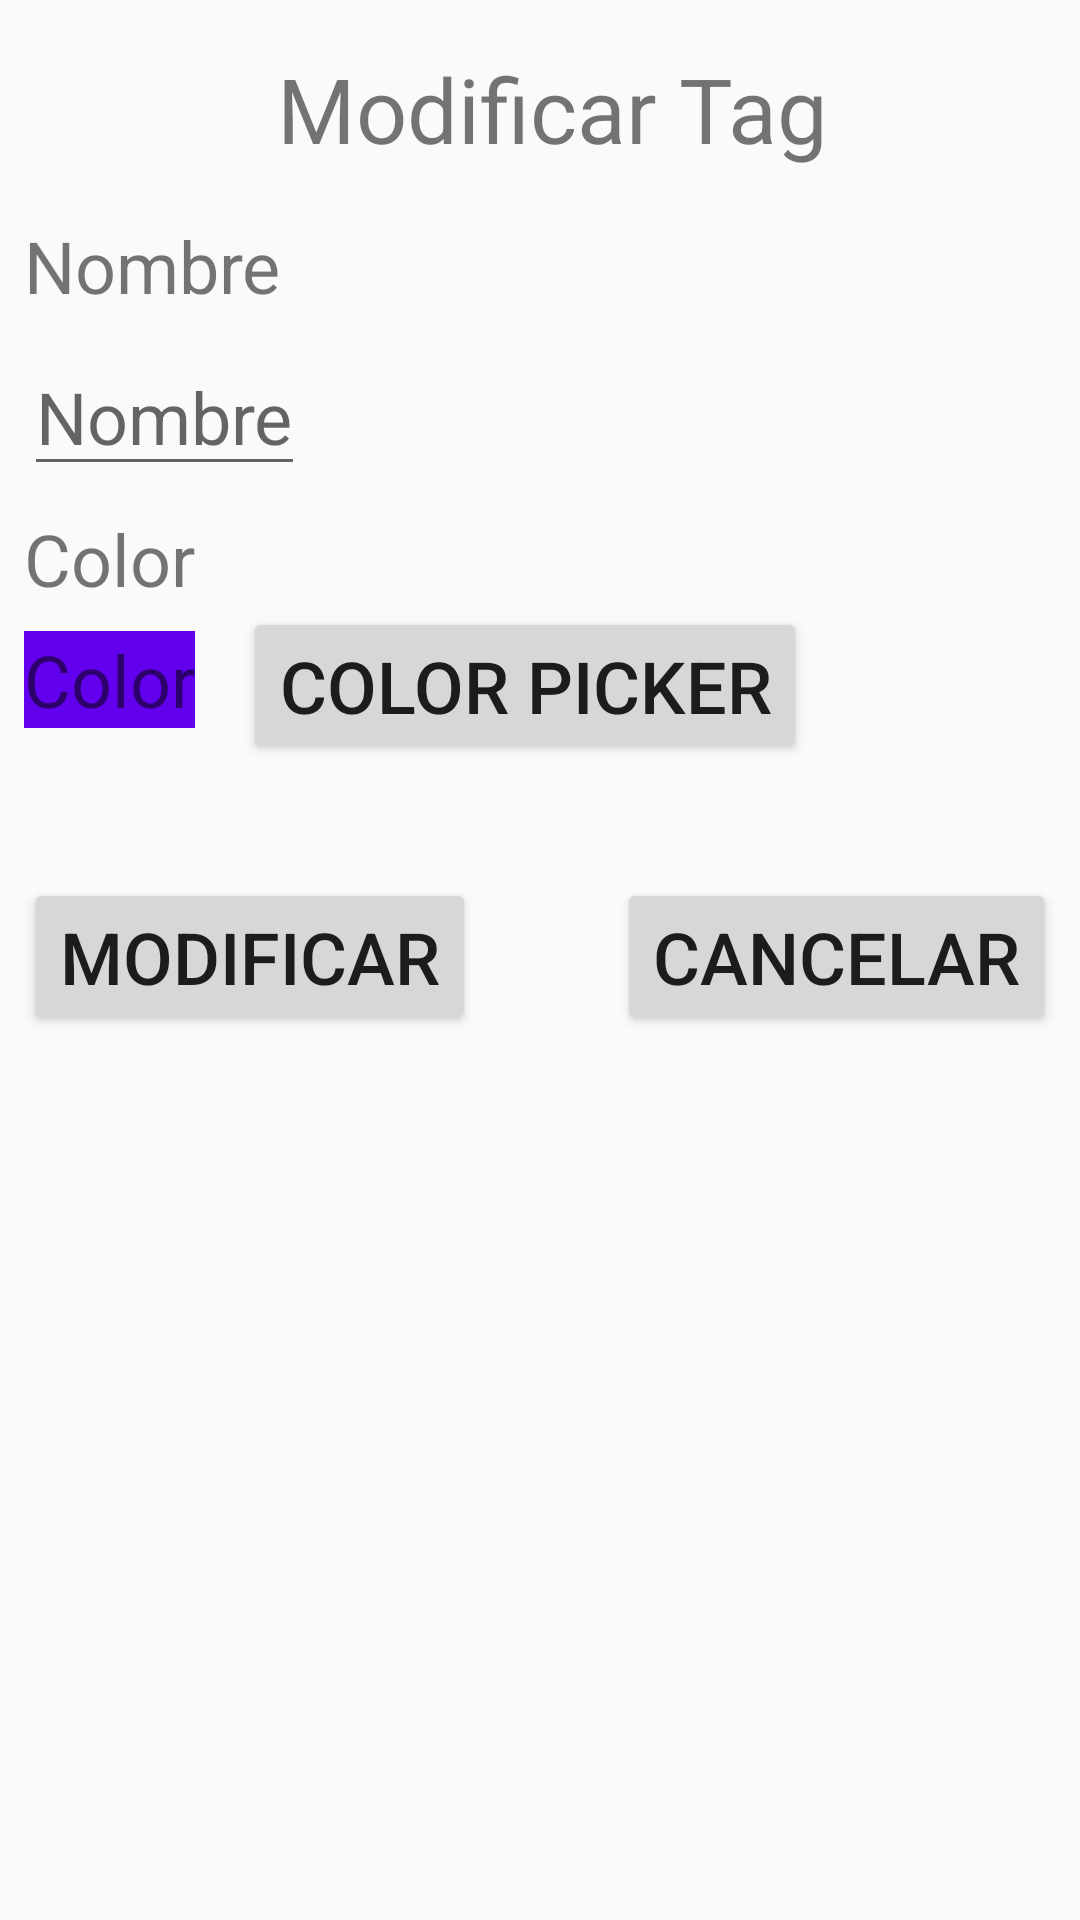

Produce the Android XML layout that renders to this screen, including the resource entries it uses.
<!-- AndroidManifest.xml: application theme AppTheme -->
<!-- res/layout/activity_modify_tag.xml -->
<?xml version="1.0" encoding="utf-8"?>
<android.support.constraint.ConstraintLayout xmlns:android="http://schemas.android.com/apk/res/android"
    xmlns:app="http://schemas.android.com/apk/res-auto"
    xmlns:tools="http://schemas.android.com/tools"
    android:layout_width="match_parent"
    android:layout_height="match_parent"
    android:layout_margin="5dp"
    tools:context=".TagModifyActivity">

    <TextView
        android:id="@+id/tvTitle"
        android:layout_width="match_parent"
        android:layout_height="wrap_content"
        android:layout_marginStart="8dp"
        android:layout_marginTop="16dp"
        android:text="Modificar Tag"
        android:textAlignment="center"
        android:textSize="30sp"
        app:layout_constraintStart_toStartOf="parent"
        app:layout_constraintTop_toTopOf="parent" />

    <TextView
        android:id="@+id/tvNombre"
        android:layout_width="wrap_content"
        android:layout_height="wrap_content"
        android:layout_marginStart="8dp"
        android:layout_marginTop="16dp"
        android:text="Nombre"
        android:textSize="24sp"
        app:layout_constraintStart_toStartOf="parent"
        app:layout_constraintTop_toBottomOf="@+id/tvTitle" />

    <EditText
        android:id="@+id/etNombre"
        android:layout_width="wrap_content"
        android:layout_height="wrap_content"
        android:layout_marginStart="8dp"
        android:layout_marginTop="8dp"
        android:inputType="text"
        android:hint="Nombre"
        android:textSize="24sp"
        app:layout_constraintStart_toStartOf="parent"
        app:layout_constraintTop_toBottomOf="@+id/tvNombre" />

    <TextView
        android:id="@+id/tvColor"
        android:layout_width="wrap_content"
        android:layout_height="wrap_content"
        android:layout_marginStart="8dp"
        android:layout_marginTop="8dp"
        android:text="Color"
        android:textSize="24sp"
        app:layout_constraintStart_toStartOf="parent"
        app:layout_constraintTop_toBottomOf="@+id/etNombre" />

    <TextView
        android:id="@+id/tvColorSelected"
        android:layout_width="wrap_content"
        android:layout_height="wrap_content"
        android:layout_marginStart="8dp"
        android:layout_marginTop="8dp"
        android:text="Color"
        android:textSize="24sp"
        android:background="@color/colorPrimary"
        app:layout_constraintStart_toStartOf="parent"
        app:layout_constraintTop_toBottomOf="@+id/tvColor" />

    <Button
        android:id="@+id/btnColorPicker"
        android:layout_width="wrap_content"
        android:layout_height="wrap_content"
        android:layout_marginStart="16dp"
        android:text="Color Picker"
        android:textSize="24sp"
        app:layout_constraintStart_toEndOf="@id/tvColorSelected"
        app:layout_constraintTop_toBottomOf="@+id/tvColor" />

    <Button
        android:id="@+id/btnSaveTag"
        android:layout_width="0dp"
        android:layout_height="wrap_content"
        android:layout_marginStart="8dp"
        android:layout_marginTop="38dp"
        android:text="Modificar"
        android:textSize="24sp"
        app:layout_constraintStart_toStartOf="parent"
        app:layout_constraintTop_toBottomOf="@+id/btnColorPicker" />

    <Button
        android:id="@+id/btnCancel"
        android:layout_width="0dp"
        android:layout_height="wrap_content"
        android:layout_marginEnd="8dp"
        android:text="Cancelar"
        android:textSize="24sp"
        app:layout_constraintEnd_toEndOf="parent"
        app:layout_constraintTop_toTopOf="@id/btnSaveTag" />


</android.support.constraint.ConstraintLayout>
<!-- resources referenced by this layout -->
<resources>
  <style name="AppTheme" parent="Theme.AppCompat.Light.NoActionBar">
          
          <item name="colorPrimary">@color/colorPrimary</item>
          <item name="colorPrimaryDark">@color/colorPrimaryDark</item>
          <item name="colorAccent">@color/colorAccent</item>
          <item name="android:textSize">30sp</item> 
      </style>
  <!-- not gathered from this repository: default colours our renderer supplied (Android Studio template values) -->
  <color name="colorPrimary">#FF6200EE</color>
  <color name="colorPrimaryDark">#FF3700B3</color>
  <color name="colorAccent">#FF03DAC5</color>
</resources>
